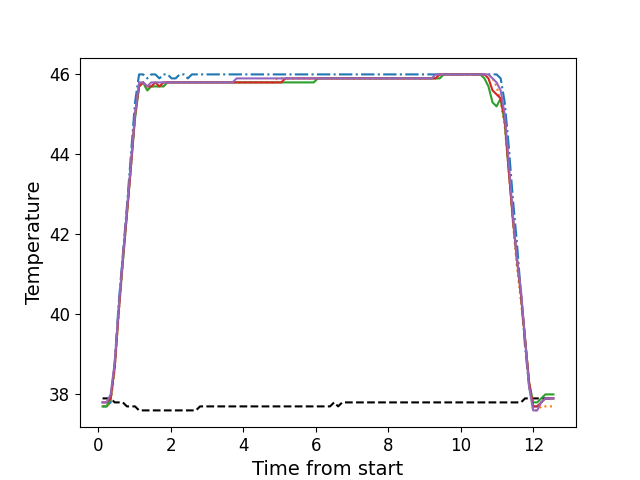

The table this chart was drawn from, first rows:
, times, neutral, z1, z2, z3, z4, z5
0, 0.1156, 37.9, 37.7, 37.7, 37.7, 37.8, 37.8
1, 0.2272, 37.9, 37.7, 37.7, 37.7, 37.8, 37.8
2, 0.3389, 37.9, 37.8, 37.8, 37.9, 37.9, 38.0
3, 0.4515, 37.8, 38.8, 38.6, 38.7, 38.7, 38.8
4, 0.5631, 37.8, 40.3, 40.0, 40.1, 40.1, 40.2
5, 0.6757, 37.8, 41.5, 41.3, 41.3, 41.4, 41.4
6, 0.7874, 37.7, 42.7, 42.5, 42.5, 42.5, 42.6
7, 0.899, 37.7, 44.0, 43.7, 43.7, 43.7, 43.8
8, 1.012, 37.7, 45.3, 44.9, 44.9, 45.0, 45.0
9, 1.123, 37.6, 46.0, 45.7, 45.7, 45.7, 45.8
10, 1.236, 37.6, 46.0, 45.8, 45.8, 45.8, 45.8
11, 1.347, 37.6, 45.9, 45.6, 45.6, 45.7, 45.7
12, 1.46, 37.6, 46.0, 45.7, 45.7, 45.7, 45.8
13, 1.572, 37.6, 46.0, 45.7, 45.7, 45.8, 45.8
14, 1.684, 37.6, 45.9, 45.7, 45.7, 45.7, 45.8
15, 1.796, 37.6, 46.0, 45.7, 45.7, 45.8, 45.8
16, 1.909, 37.6, 46.0, 45.8, 45.8, 45.8, 45.8
17, 2.02, 37.6, 45.9, 45.8, 45.8, 45.8, 45.8
18, 2.132, 37.6, 45.9, 45.8, 45.8, 45.8, 45.8
19, 2.244, 37.6, 46.0, 45.8, 45.8, 45.8, 45.8
20, 2.356, 37.6, 46.0, 45.8, 45.8, 45.8, 45.8
21, 2.469, 37.6, 45.9, 45.8, 45.8, 45.8, 45.8
22, 2.58, 37.6, 46.0, 45.8, 45.8, 45.8, 45.8
23, 2.693, 37.6, 46.0, 45.8, 45.8, 45.8, 45.8
24, 2.805, 37.7, 46.0, 45.8, 45.8, 45.8, 45.8
25, 2.917, 37.7, 46.0, 45.8, 45.8, 45.8, 45.8
26, 3.029, 37.7, 46.0, 45.8, 45.8, 45.8, 45.8
27, 3.14, 37.7, 46.0, 45.8, 45.8, 45.8, 45.8
28, 3.253, 37.7, 46.0, 45.8, 45.8, 45.8, 45.8
29, 3.364, 37.7, 46.0, 45.8, 45.8, 45.8, 45.8
30, 3.477, 37.7, 46.0, 45.8, 45.8, 45.8, 45.8
31, 3.589, 37.7, 46.0, 45.8, 45.8, 45.8, 45.8
32, 3.701, 37.7, 46.0, 45.8, 45.8, 45.8, 45.8
33, 3.813, 37.7, 46.0, 45.8, 45.8, 45.8, 45.9
34, 3.926, 37.7, 46.0, 45.8, 45.8, 45.8, 45.9
35, 4.037, 37.7, 46.0, 45.8, 45.8, 45.8, 45.9
36, 4.15, 37.7, 46.0, 45.8, 45.8, 45.8, 45.9
37, 4.261, 37.7, 46.0, 45.8, 45.8, 45.8, 45.9
38, 4.373, 37.7, 46.0, 45.8, 45.8, 45.8, 45.9
39, 4.486, 37.7, 46.0, 45.8, 45.8, 45.8, 45.9
40, 4.597, 37.7, 46.0, 45.8, 45.8, 45.8, 45.9
41, 4.71, 37.7, 46.0, 45.8, 45.8, 45.8, 45.9
42, 4.822, 37.7, 46.0, 45.8, 45.8, 45.8, 45.9
43, 4.933, 37.7, 46.0, 45.9, 45.8, 45.8, 45.9
44, 5.046, 37.7, 46.0, 45.9, 45.8, 45.8, 45.9
45, 5.158, 37.7, 46.0, 45.9, 45.8, 45.9, 45.9
46, 5.27, 37.7, 46.0, 45.9, 45.8, 45.9, 45.9
47, 5.383, 37.7, 46.0, 45.9, 45.8, 45.9, 45.9
48, 5.494, 37.7, 46.0, 45.9, 45.8, 45.9, 45.9
49, 5.606, 37.7, 46.0, 45.9, 45.8, 45.9, 45.9
50, 5.719, 37.7, 46.0, 45.9, 45.8, 45.9, 45.9
51, 5.83, 37.7, 46.0, 45.9, 45.8, 45.9, 45.9
52, 5.943, 37.7, 46.0, 45.9, 45.8, 45.9, 45.9
53, 6.054, 37.7, 46.0, 45.9, 45.9, 45.9, 45.9
54, 6.167, 37.7, 46.0, 45.9, 45.9, 45.9, 45.9
55, 6.279, 37.7, 46.0, 45.9, 45.9, 45.9, 45.9
56, 6.391, 37.7, 46.0, 45.9, 45.9, 45.9, 45.9
57, 6.503, 37.8, 46.0, 45.9, 45.9, 45.9, 45.9
58, 6.614, 37.7, 46.0, 45.9, 45.9, 45.9, 45.9
59, 6.727, 37.8, 46.0, 45.9, 45.9, 45.9, 45.9
... 52 more rows
